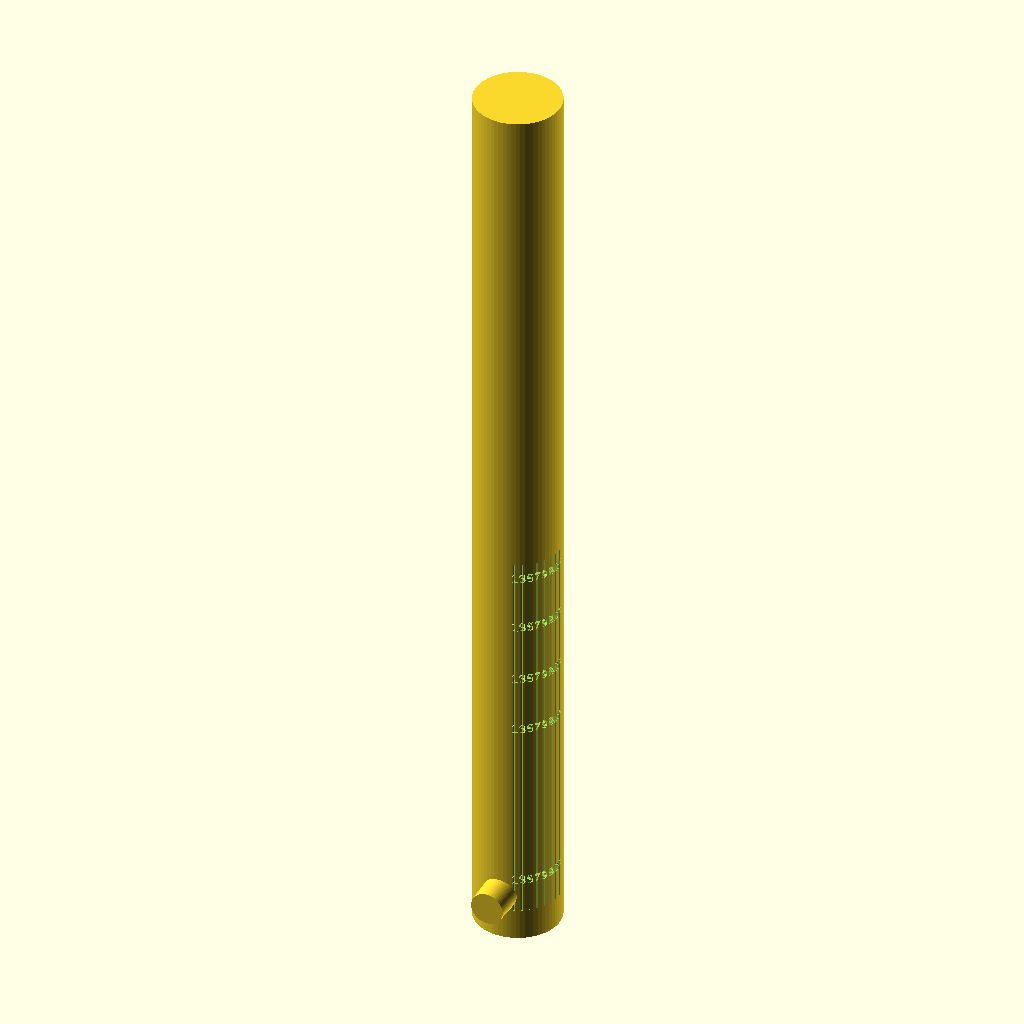
Cell 1: rendered with the file's own defaults.
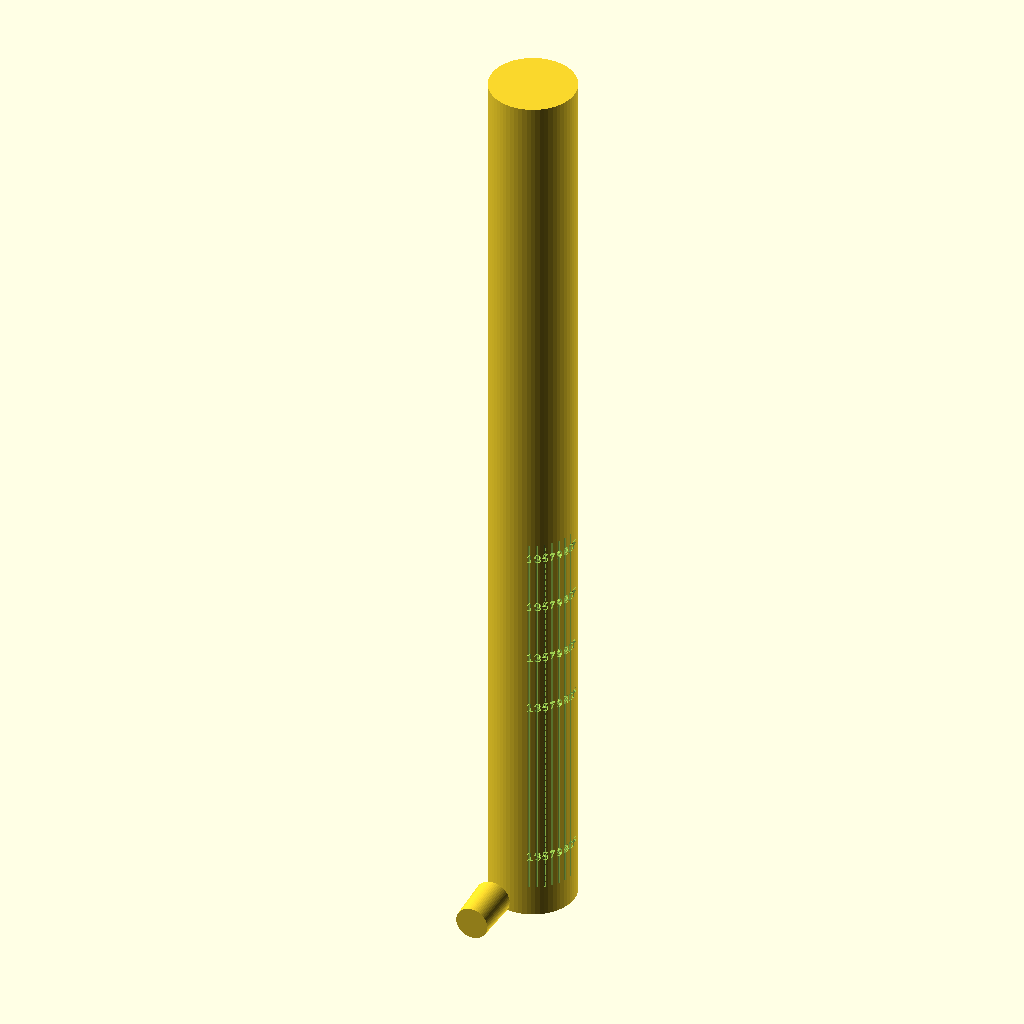
Cell 2: the same model with lagard_key_radius = 8.84.
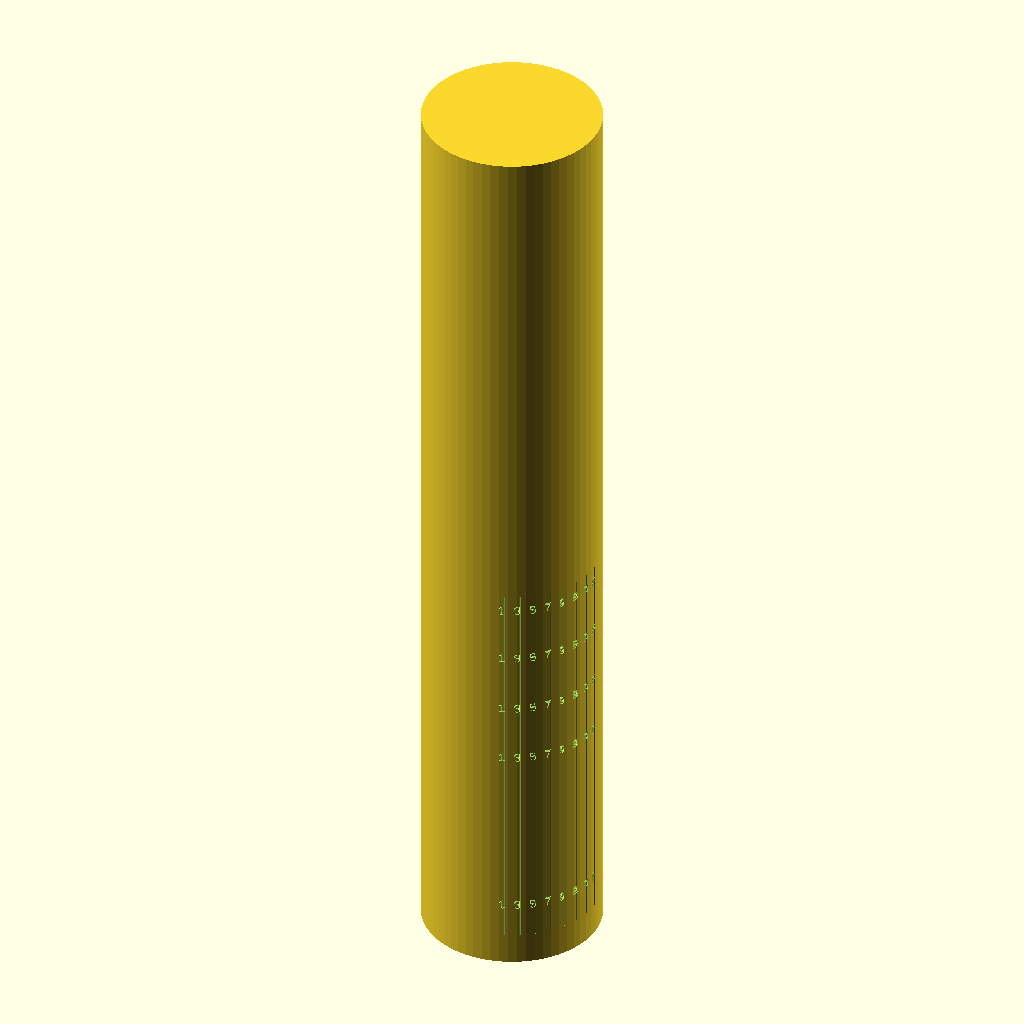
Cell 3 — lagard__inner_radius set to 5.74, the other parameters unchanged.
The same orthographic view direction (rotation 55°, 0°, 25°; colour scheme Cornfield) for every cell, with the view re-fitted per cell, so scale and position can differ between cells.
OpenSCAD source file inputs/thingiverse/files/thing-2987831/files/lagard-decoder.scad:
lagard_key_radius = 4.42;
lagard_long_pie_cut_angle = 45;
lagard__inner_radius = 2.87;
lagard__inner_depth =  20;
lagard_cutting_tool_radius = 1.15;
lagard_key_length = 95;
lagard_guide_cut_angle = 250; //this angle may not be correct
lagard_guide_cut_depth = 1.53;
lagard_degree_per_cut_number = 5; //fixme I dont know what this is, not enough keys to measure
lagard_key_cut_offsets = [5.1,8.81,12.6,16.18];
cut_offset_angle = 10;

  $fn=64;
 
 //labels = ["0","1","2","3","4","5","6","7","8","9","A","B","C","D","E","F"];
 labels = ["F","E","D","C","B","A","9","8","7","6","5","4","3","2","1","0"];
 
 difference(){
    union(){  
        cylinder(60,lagard__inner_radius-.1, lagard__inner_radius-.1);
        translate([0,0,3])
            rotate([-90,0,0])
                translate([0,0,-(lagard_key_radius)])
                    cylinder(3,lagard_cutting_tool_radius-.1, lagard_cutting_tool_radius);
    }
    draw_ticks();
    for (e = lagard_key_cut_offsets)
        draw_label_ring(e+10);
    draw_label_ring(4);
}

module draw_ticks(a){
    for(i = [0:2:15]){
        rotate([0,0,-i*lagard_degree_per_cut_number])
            translate([lagard__inner_radius-.1,0,2])
                cylinder(25.5,.05, .05);
    }
}
module draw_label_ring(h){
    for(i = [0:2:15]){                
        rotate([0,0,-(i*lagard_degree_per_cut_number) - 4])
            translate([lagard__inner_radius-.5,0,h])
                  rotate([0,90,0])
                    rotate([0,00,90])
                        linear_extrude(height=.5)
                            text(labels[i],.6);
    }
}
Parameter table extracted from the source (name, type, default, range or options):
lagard_key_radius: number, default 4.42
lagard_long_pie_cut_angle: number, default 45
lagard__inner_radius: number, default 2.87
lagard__inner_depth: number, default 20
lagard_cutting_tool_radius: number, default 1.15
lagard_key_length: number, default 95
lagard_guide_cut_angle: number, default 250
lagard_guide_cut_depth: number, default 1.53
lagard_degree_per_cut_number: number, default 5
lagard_key_cut_offsets: vector, default [5.1, 8.81, 12.6, 16.18]
cut_offset_angle: number, default 10
